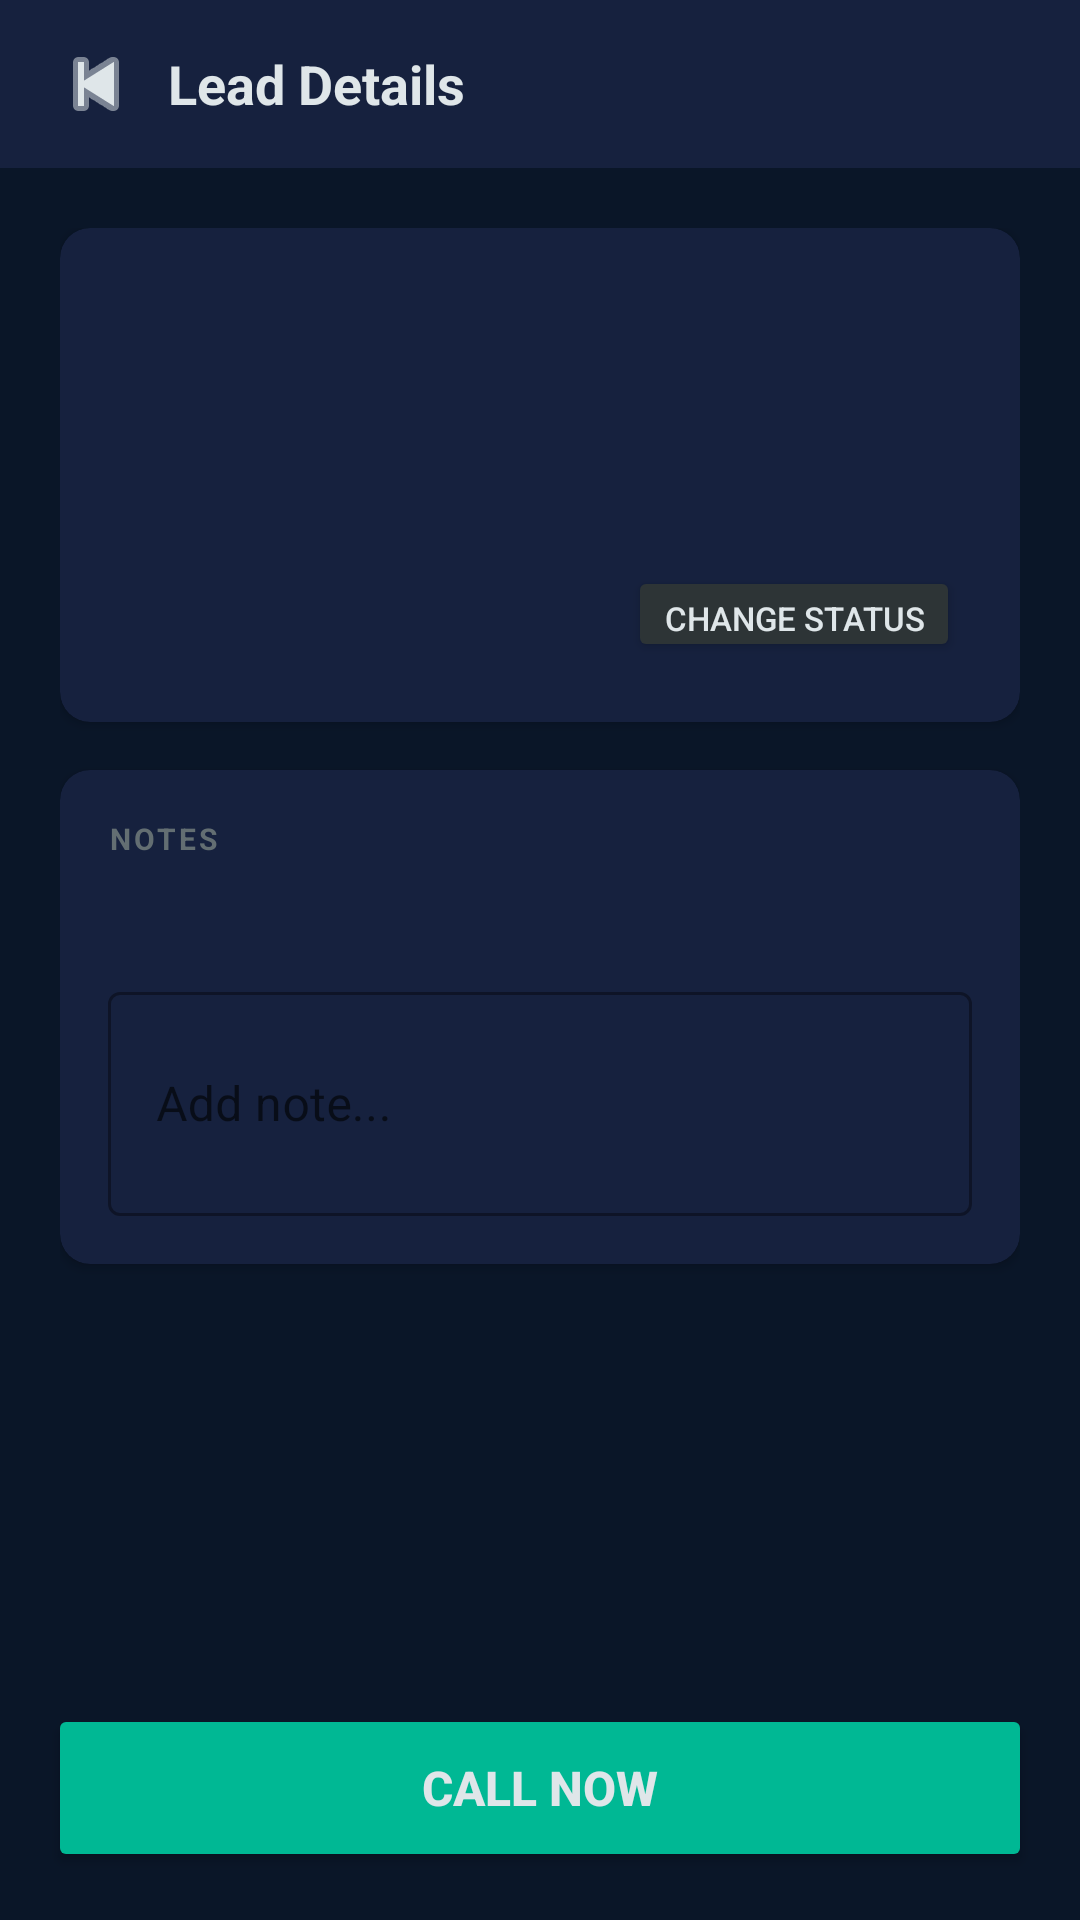

This screen was rendered from an Android layout file. Write that file and the resources it references.
<!-- AndroidManifest.xml: application theme Theme.SmartDialer -->
<!-- res/layout/fragment_lead_detail.xml -->
<?xml version="1.0" encoding="utf-8"?>
<LinearLayout xmlns:android="http://schemas.android.com/apk/res/android"
    xmlns:app="http://schemas.android.com/apk/res-auto"
    android:layout_width="match_parent"
    android:layout_height="match_parent"
    android:orientation="vertical"
    android:background="#0A1628">

    
    <LinearLayout
        android:layout_width="match_parent"
        android:layout_height="56dp"
        android:orientation="horizontal"
        android:background="#16213E"
        android:gravity="center_vertical"
        android:paddingStart="8dp"
        android:paddingEnd="16dp">

        <ImageButton
            android:id="@+id/btnBack"
            android:layout_width="48dp"
            android:layout_height="48dp"
            android:src="@android:drawable/ic_media_previous"
            android:background="?selectableItemBackgroundBorderless"
            android:tint="#DFE6E9" />

        <TextView
            android:layout_width="0dp"
            android:layout_height="wrap_content"
            android:layout_weight="1"
            android:text="Lead Details"
            android:textColor="#DFE6E9"
            android:textSize="18sp"
            android:textStyle="bold" />
    </LinearLayout>

    <ScrollView
        android:layout_width="match_parent"
        android:layout_height="0dp"
        android:layout_weight="1">

        <LinearLayout
            android:layout_width="match_parent"
            android:layout_height="wrap_content"
            android:orientation="vertical"
            android:padding="20dp">

            
            <androidx.cardview.widget.CardView
                android:layout_width="match_parent"
                android:layout_height="wrap_content"
                android:layout_marginBottom="16dp"
                app:cardBackgroundColor="#16213E"
                app:cardCornerRadius="10dp">

                <LinearLayout
                    android:layout_width="match_parent"
                    android:layout_height="wrap_content"
                    android:orientation="vertical"
                    android:padding="20dp">

                    <TextView
                        android:id="@+id/tvName"
                        android:layout_width="wrap_content"
                        android:layout_height="wrap_content"
                        android:textColor="#DFE6E9"
                        android:textSize="22sp"
                        android:textStyle="bold"
                        android:layout_marginBottom="6dp" />

                    <TextView
                        android:id="@+id/tvPhone"
                        android:layout_width="wrap_content"
                        android:layout_height="wrap_content"
                        android:textColor="#B2BEC3"
                        android:textSize="16sp"
                        android:fontFamily="monospace"
                        android:layout_marginBottom="6dp" />

                    <TextView
                        android:id="@+id/tvEmail"
                        android:layout_width="wrap_content"
                        android:layout_height="wrap_content"
                        android:textColor="#636E72"
                        android:textSize="13sp"
                        android:layout_marginBottom="12dp" />

                    <LinearLayout
                        android:layout_width="match_parent"
                        android:layout_height="wrap_content"
                        android:orientation="horizontal"
                        android:gravity="center_vertical">

                        <TextView
                            android:id="@+id/tvStatus"
                            android:layout_width="0dp"
                            android:layout_height="wrap_content"
                            android:layout_weight="1"
                            android:textColor="#00B894"
                            android:textSize="12sp"
                            android:textStyle="bold" />

                        <Button
                            android:id="@+id/btnChangeStatus"
                            android:layout_width="wrap_content"
                            android:layout_height="32dp"
                            android:text="Change Status"
                            android:textSize="11sp"
                            android:backgroundTint="#2D3436" />
                    </LinearLayout>
                </LinearLayout>
            </androidx.cardview.widget.CardView>

            
            <androidx.cardview.widget.CardView
                android:layout_width="match_parent"
                android:layout_height="wrap_content"
                android:layout_marginBottom="16dp"
                app:cardBackgroundColor="#16213E"
                app:cardCornerRadius="10dp">

                <LinearLayout
                    android:layout_width="match_parent"
                    android:layout_height="wrap_content"
                    android:orientation="vertical"
                    android:padding="16dp">

                    <TextView
                        android:layout_width="wrap_content"
                        android:layout_height="wrap_content"
                        android:text="NOTES"
                        android:textColor="#636E72"
                        android:textSize="10sp"
                        android:textStyle="bold"
                        android:letterSpacing="0.1"
                        android:layout_marginBottom="8dp" />

                    <TextView
                        android:id="@+id/tvNotes"
                        android:layout_width="match_parent"
                        android:layout_height="wrap_content"
                        android:textColor="#B2BEC3"
                        android:textSize="14sp"
                        android:layout_marginBottom="12dp" />

                    <com.google.android.material.textfield.TextInputLayout
                        android:layout_width="match_parent"
                        android:layout_height="wrap_content"
                        android:hint="Add note..."
                        style="@style/Widget.MaterialComponents.TextInputLayout.OutlinedBox">
                        <com.google.android.material.textfield.TextInputEditText
                            android:id="@+id/etNotes"
                            android:layout_width="match_parent"
                            android:layout_height="wrap_content"
                            android:inputType="textMultiLine"
                            android:minLines="2"
                            android:textColor="#DFE6E9" />
                    </com.google.android.material.textfield.TextInputLayout>
                </LinearLayout>
            </androidx.cardview.widget.CardView>

        </LinearLayout>
    </ScrollView>

    
    <Button
        android:id="@+id/btnCall"
        android:layout_width="match_parent"
        android:layout_height="56dp"
        android:text="CALL NOW"
        android:textSize="16sp"
        android:textStyle="bold"
        android:backgroundTint="#00B894"
        android:layout_margin="16dp" />

</LinearLayout>
<!-- resources referenced by this layout -->
<resources>
  <style name="Theme.SmartDialer" parent="Theme.MaterialComponents.DayNight.NoActionBar">
          <item name="colorPrimary">#E94560</item>
          <item name="colorPrimaryVariant">#C73652</item>
          <item name="colorOnPrimary">#FFFFFF</item>
          <item name="colorSecondary">#0984E3</item>
          <item name="colorOnSecondary">#FFFFFF</item>
          <item name="android:windowBackground">#0A1628</item>
          <item name="android:statusBarColor">#16213E</item>
          <item name="android:navigationBarColor">#0A1628</item>
          <item name="editTextColor">#DFE6E9</item>
          <item name="android:textColor">#DFE6E9</item>
          <item name="android:textColorHint">#636E72</item>
      </style>
</resources>
